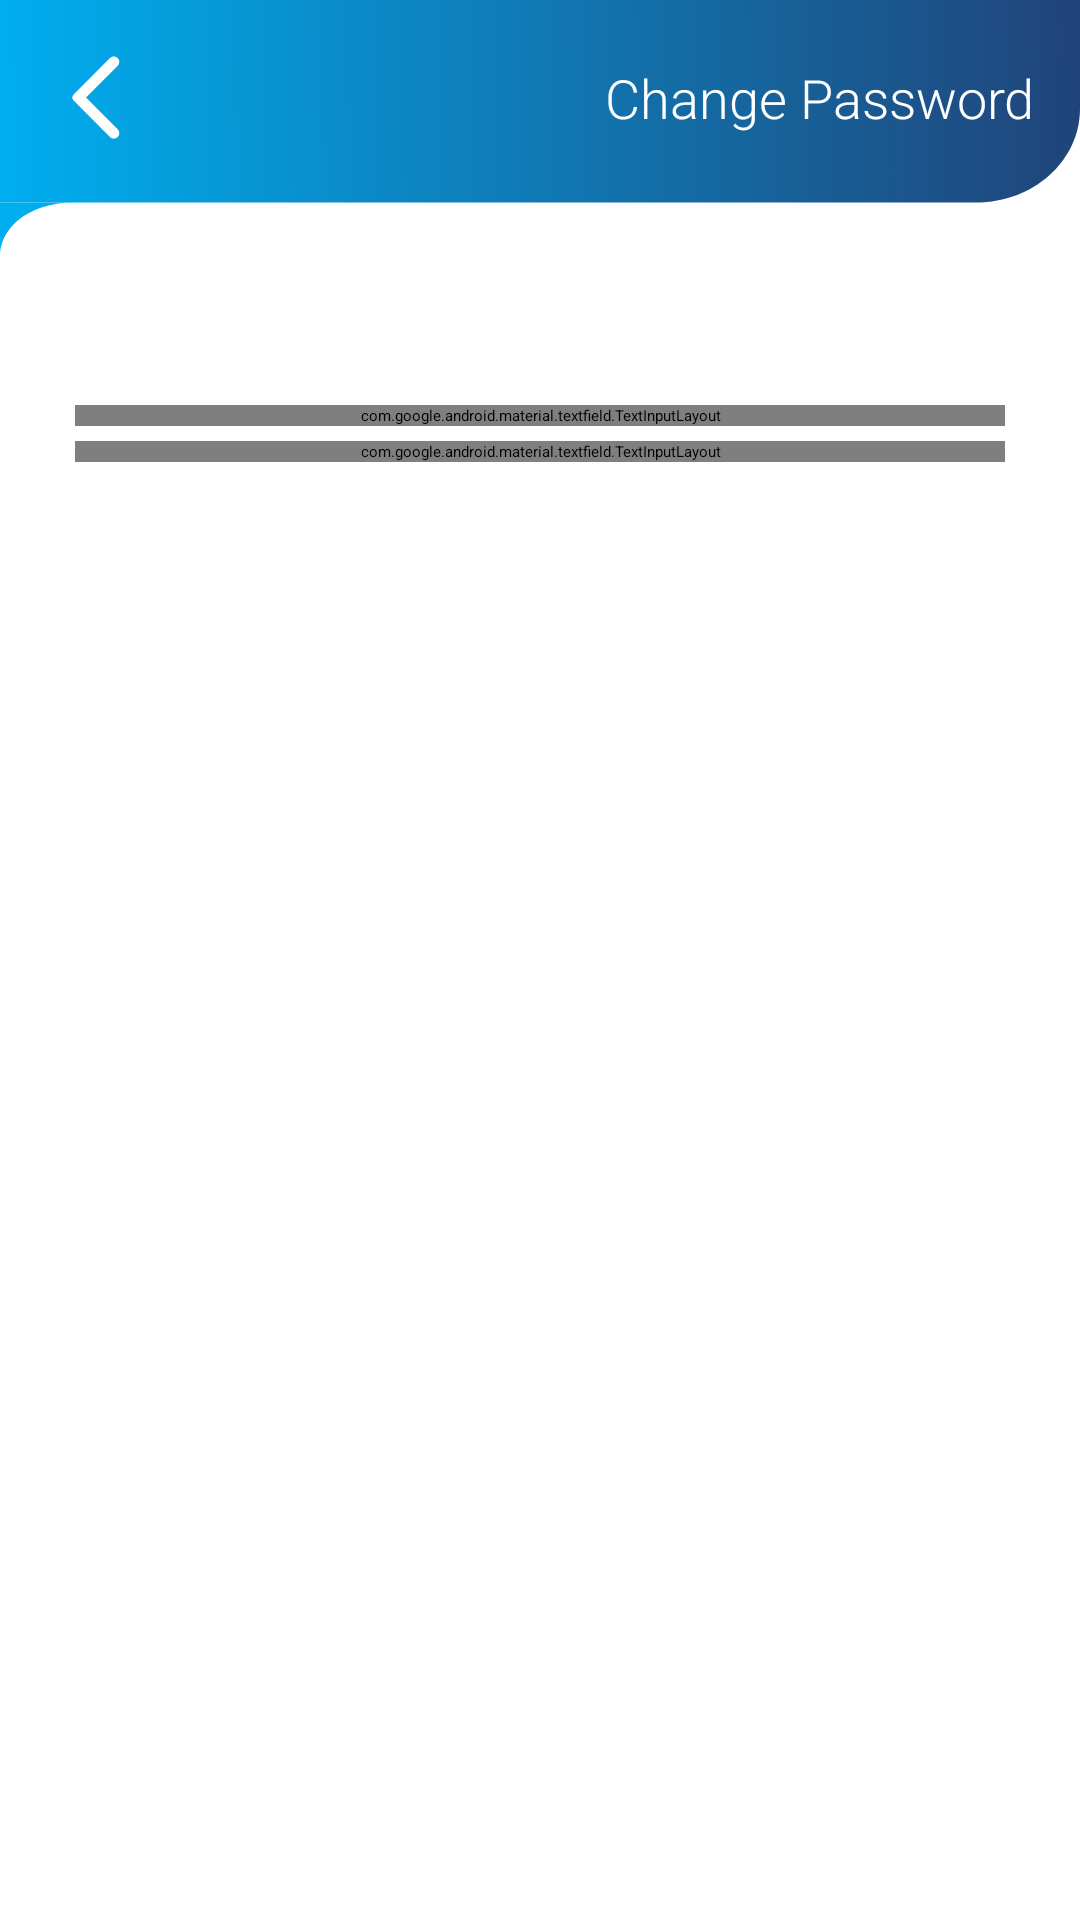

The Android layout XML behind this screen, and the referenced resources:
<!-- AndroidManifest.xml: application theme Theme.App.Starting -->
<!-- res/layout/fragment_password_change.xml -->
<?xml version="1.0" encoding="utf-8"?>
<androidx.constraintlayout.widget.ConstraintLayout xmlns:android="http://schemas.android.com/apk/res/android"
    xmlns:app="http://schemas.android.com/apk/res-auto"
    xmlns:tools="http://schemas.android.com/tools"
    android:layout_width="match_parent"
    android:layout_height="match_parent"
    android:background="@drawable/main_background">

    <androidx.appcompat.widget.AppCompatImageView
        android:id="@+id/ivHeader"
        android:layout_width="match_parent"
        android:layout_height="85dp"
        android:scaleType="fitXY"
        android:src="@drawable/mini_header"
        app:layout_constraintEnd_toEndOf="parent"
        app:layout_constraintStart_toStartOf="parent"
        app:layout_constraintTop_toTopOf="parent" />


    <com.google.android.material.textfield.TextInputLayout
        android:id="@+id/tilChangePassword"
        style="@style/Widget.MaterialComponents.TextInputLayout.OutlinedBox"
        android:layout_width="match_parent"
        android:layout_height="wrap_content"
        android:layout_marginStart="25dp"
        android:layout_marginTop="50dp"
        android:layout_marginEnd="25dp"
        app:endIconDrawable="@drawable/ic_eye"
        android:hint="@string/change_password"
        app:endIconMode="password_toggle"
        app:errorEnabled="true"
        app:hintTextColor="?attr/colorPrimary"
        app:layout_constraintEnd_toEndOf="parent"
        app:layout_constraintStart_toStartOf="parent"
        app:layout_constraintTop_toBottomOf="@+id/ivHeader"
        app:startIconDrawable="@drawable/ic_lock"
        app:startIconTint="?attr/colorPrimary">

        <com.google.android.material.textfield.TextInputEditText
            android:id="@+id/etChangePassword"
            android:layout_width="match_parent"
            android:layout_height="wrap_content"
            android:fontFamily="sans-serif-light"
            android:inputType="textEmailAddress"
            android:textSize="16sp"
            tools:text="Enter Password" />
    </com.google.android.material.textfield.TextInputLayout>


    <com.google.android.material.textfield.TextInputLayout
        android:id="@+id/tilChangePasswordConfirm"
        style="@style/Widget.MaterialComponents.TextInputLayout.OutlinedBox"
        android:layout_width="match_parent"
        android:layout_height="wrap_content"
        app:endIconDrawable="@drawable/ic_eye"
        android:layout_marginStart="25dp"
        android:layout_marginTop="5dp"
        android:layout_marginEnd="25dp"
        android:hint="@string/confirm_password"
        app:endIconMode="password_toggle"
        app:errorEnabled="true"
        app:hintTextColor="?attr/colorPrimary"
        app:layout_constraintEnd_toEndOf="parent"
        app:layout_constraintStart_toStartOf="parent"
        app:layout_constraintTop_toBottomOf="@+id/tilChangePassword"
        app:startIconDrawable="@drawable/ic_lock"
        app:startIconTint="?attr/colorPrimary">

        <com.google.android.material.textfield.TextInputEditText
            android:id="@+id/etChangePasswordConfirm"
            android:layout_width="match_parent"
            android:layout_height="wrap_content"
            android:fontFamily="sans-serif-light"
            android:inputType="textEmailAddress"
            android:textSize="16sp"
            tools:text="Confirm Password" />
    </com.google.android.material.textfield.TextInputLayout>


    <androidx.appcompat.widget.AppCompatButton
        android:id="@+id/btnChangePassword"
        android:layout_width="match_parent"
        android:layout_height="wrap_content"
        android:layout_marginStart="75dp"
        android:layout_marginTop="35dp"
        android:layout_marginEnd="75dp"
        android:background="@drawable/button_background"
        android:fontFamily="sans-serif-light"
        android:text="@string/change_password"
        android:textAllCaps="false"
        android:textColor="@color/white"
        android:textSize="15sp"
        app:layout_constraintEnd_toEndOf="parent"
        app:layout_constraintHorizontal_bias="1.0"
        app:layout_constraintStart_toStartOf="parent"
        app:layout_constraintTop_toBottomOf="@+id/tilChangePasswordConfirm" />

    <androidx.appcompat.widget.AppCompatImageButton
        android:id="@+id/ibtnBack"
        android:layout_width="35dp"
        android:layout_height="35dp"
        android:layout_marginStart="15dp"
        android:layout_marginTop="15dp"
        android:background="@android:color/transparent"
        android:src="@drawable/ic_arrow_back"
        app:layout_constraintStart_toStartOf="parent"
        app:layout_constraintTop_toTopOf="parent" />

    <ProgressBar
        android:id="@+id/progressBar"
        android:layout_width="wrap_content"
        android:layout_height="wrap_content"
        android:visibility="gone"
        app:layout_constraintBottom_toBottomOf="parent"
        app:layout_constraintEnd_toEndOf="parent"
        app:layout_constraintStart_toStartOf="parent"
        app:layout_constraintTop_toTopOf="parent" />

    <androidx.appcompat.widget.AppCompatTextView
        android:layout_width="wrap_content"
        android:layout_height="wrap_content"
        android:layout_marginEnd="15dp"
        android:text="@string/change_password"
        android:fontFamily="sans-serif-light"
        android:textColor="@color/white"
        android:textSize="18sp"
        app:layout_constraintBottom_toBottomOf="@+id/ibtnBack"
        app:layout_constraintEnd_toEndOf="parent"
        app:layout_constraintTop_toTopOf="@+id/ibtnBack" />
</androidx.constraintlayout.widget.ConstraintLayout>
<!-- resources referenced by this layout -->
<resources>
  <color name="white">#FFFFFF</color>
  <!-- drawable button_background (drawable) -->
  <?xml version="1.0" encoding="utf-8"?>
  <selector xmlns:android="http://schemas.android.com/apk/res/android">
  
      <item android:state_pressed="false">
          <shape>
              <solid android:color="?attr/colorPrimary" />
              <corners android:radius="10dp" />
          </shape>
      </item>
  
      <item android:state_pressed="true">
          <shape>
              <solid android:color="?attr/colorPrimaryVariant" />
              <corners android:radius="10dp" />
          </shape>
      </item>
  
  </selector>
  <!-- drawable ic_eye (drawable) -->
  <selector xmlns:android="http://schemas.android.com/apk/res/android">
      <item android:state_checked="true" android:drawable="@drawable/ic_eye_open"/>
      <item android:state_checked="false" android:drawable="@drawable/ic_eye_close"/>
  </selector>
  <!-- drawable main_background (drawable-night) -->
  <?xml version="1.0" encoding="utf-8"?>
  <shape xmlns:android="http://schemas.android.com/apk/res/android"
      android:shape="rectangle">
      <gradient
          android:angle="90"
          android:startColor="#8A204479"
          android:endColor="#4A000B1C" />
  </shape>
  <string name="change_password">Change Password</string>
  <string name="confirm_password">Confirm Password</string>
  <style name="Theme.App.Starting" parent="Theme.SplashScreen">
          <item name="windowSplashScreenBackground">@color/lightBlue</item>
          <item name="windowSplashScreenAnimatedIcon">@drawable/ic_splash_screen</item>
          <item name="splashScreenIconSize">300dp</item>
          <item name="postSplashScreenTheme">@style/Theme.NBStocks</item>
      </style>
  <color name="whiteVariant">#BDBDBD</color>
  <!-- drawable ic_eye_open (drawable) -->
  <vector xmlns:android="http://schemas.android.com/apk/res/android"
      android:width="24dp"
      android:height="24dp"
      android:viewportWidth="24"
      android:viewportHeight="24">
    <path
        android:pathData="M12,16.33A4.33,4.33 0,1 1,16.33 12,4.332 4.332,0 0,1 12,16.33ZM12,9.17A2.83,2.83 0,1 0,14.83 12,2.834 2.834,0 0,0 12,9.17Z"
        android:fillColor="#292d32"/>
    <path
        android:pathData="M12,21.02c-3.76,0 -7.31,-2.2 -9.75,-6.02a6.058,6.058 0,0 1,0 -6C4.7,5.18 8.255,2.98 12,2.98s7.3,2.2 9.74,6.02a6.058,6.058 0,0 1,0 6C19.3,18.82 15.755,21.02 12,21.02ZM12,4.48c-3.23,0 -6.32,1.94 -8.48,5.33a4.544,4.544 0,0 0,0 4.38c2.16,3.39 5.25,5.33 8.48,5.33s6.32,-1.94 8.48,-5.33a4.544,4.544 0,0 0,0 -4.38C18.32,6.42 15.23,4.48 12,4.48Z"
        android:fillColor="#292d32"/>
  </vector>
  <color name="lightBlue">#00AEEF</color>
  <!-- drawable ic_logo_3d (drawable) -->
  <?xml version="1.0" encoding="utf-8"?>
  <layer-list xmlns:android="http://schemas.android.com/apk/res/android">
      <item
          android:gravity="center"
          android:top="2dp"
          android:right="2dp"
          android:drawable="@drawable/ic_logo_dark" />
      <item
          android:gravity="center"
          android:bottom="2dp"
          android:left="2dp"
          android:drawable="@drawable/ic_logo" />
  </layer-list>
  <color name="darkGreyVariant">#5A5A5A</color>
  <color name="lightGreyVariant">#AFAFAF</color>
  <color name="lightBlueVariant">#006A91</color>
  <color name="lightGrey">#F2F2F2</color>
  <color name="darkBlue">#204479</color>
  <color name="darkBlueVariant">#162E50</color>
  <color name="darkGrey">#272529</color>
  <color name="black">#FF000000</color>
  <color name="red_light">#FFFF4444</color>
  <color name="green_light">#FF99CC00</color>
</resources>
